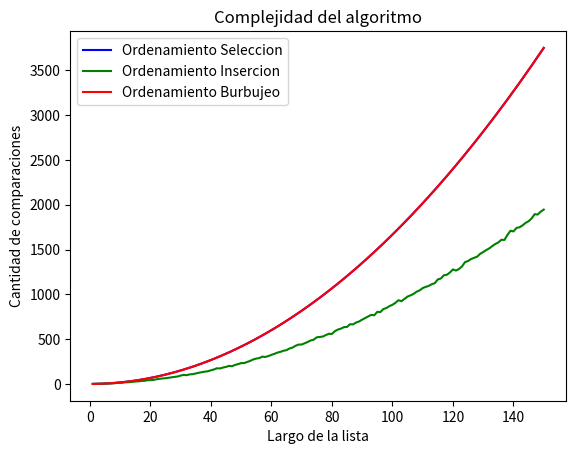

Write Python code to recreate this figure.
import matplotlib.pyplot as plt
import numpy as np


def ord_seleccion(lista):
    """Ordena una lista de elementos según el método de selección.
       Pre: los elementos de la lista deben ser comparables.
       Post: la lista está ordenada."""
    comparaciones = 0
    # posición final del segmento a tratar
    n = len(lista) - 1

    # mientras haya al menos 2 elementos para ordenar
    while n > 0:
        # posición del mayor valor del segmento
        p, comp = buscar_max(lista, 0, n)
        comparaciones += comp

        # intercambiar el valor que está en p con el valor que
        # está en la última posición del segmento
        lista[p], lista[n] = lista[n], lista[p]

        # reducir el segmento en 1
        n = n - 1
    return comparaciones

def buscar_max(lista, a, b):
    """Devuelve la posición del máximo elemento en un segmento de
       lista de elementos comparables.
       La lista no debe ser vacía.
       a y b son las posiciones inicial y final del segmento"""

    pos_max = a
    for i in range(a + 1, b + 1):
        if lista[i] > lista[pos_max]:
            pos_max = i
    return pos_max, b - a

def ord_insercion(lista):
    """Ordena una lista de elementos según el método de inserción.
       Pre: los elementos de la lista deben ser comparables.
       Post: la lista está ordenada."""
    comparaciones = 0
    for i in range(len(lista) - 1):
        # Si el elemento de la posición i+1 está desordenado respecto
        # al de la posición i, reubicarlo dentro del segmento [0:i]
        comparaciones += 1
        if lista[i + 1] < lista[i]:
            comparaciones += reubicar(lista, i + 1)
    return comparaciones

def reubicar(lista, p):
    """Reubica al elemento que está en la posición p de la lista
       dentro del segmento [0:p-1].
       Pre: p tiene que ser una posicion válida de lista."""
    comparaciones = 0
    v = lista[p]

    # Recorrer el segmento [0:p-1] de derecha a izquierda hasta
    # encontrar la posición j tal que lista[j-1] <= v < lista[j].
    j = p

    while j > 0 and v < lista[j - 1]:
        comparaciones += 1
        # Desplazar los elementos hacia la derecha, dejando lugar
        # para insertar el elemento v donde corresponda.
        lista[j] = lista[j - 1]
        j -= 1
    
    # Sumo una comparacion que corresponde a la entrada del while
    # Si es que no ingreso en el while
    if comparaciones == 0:
        comparaciones += 1
    lista[j] = v
    return comparaciones

def ord_burbujeo(lista):
    """
        Recibe una lista y la ordena utilizando ordenamiento burbuja
        Su complejidad es O(N^2), donde N es len(lista)
    """
    comparaciones = 0
    for i in range(len(lista) - 1):
        for j in range(len(lista) - 1 - i):
            comparaciones += 1 
            if lista[j] > lista[j+1]:
                lista[j], lista[j+1] = lista[j+1], lista[j]
    return comparaciones

def generar_lista(N):
    return np.random.choice(range(1, 1001), size=N, replace=True)

def generar_listas(Nmax):
    l = [generar_lista(e) for e, _ in enumerate(range((Nmax)), start= 1)]
    return l

def experimento(N, k):
    ops_seleccion = 0.0
    ops_insercion = 0.0
    ops_burbujeo = 0.0
    for lista in generar_listas(k):
        ops_seleccion += ord_seleccion(lista.copy())
        ops_insercion += ord_insercion(lista.copy())
        ops_burbujeo += ord_burbujeo(lista.copy())

    return (
        ops_seleccion/k,
        ops_insercion/k,
        ops_burbujeo/k
    )

def experimento_vectores(Nmax):
    comparaciones_seleccion = np.zeros(Nmax)
    comparaciones_insercion = np.zeros(Nmax)
    comparaciones_burbujeo = np.zeros(Nmax)
    for i in range(Nmax):
        comp_sel, comp_ins, comp_burb = experimento(Nmax, i+1)
        comparaciones_seleccion[i] += comp_sel
        comparaciones_insercion[i] += comp_ins
        comparaciones_burbujeo[i] += comp_burb

    rango = np.arange(Nmax) + 1
    plt.plot(rango, comparaciones_seleccion, color='blue', label = 'Ordenamiento Seleccion')
    plt.plot(rango, comparaciones_insercion, color='green', label = 'Ordenamiento Insercion')
    plt.plot(rango, comparaciones_burbujeo, color='red', label = 'Ordenamiento Burbujeo')
    plt.xlabel("Largo de la lista")
    plt.ylabel("Cantidad de comparaciones")
    plt.title("Complejidad del algoritmo")
    plt.legend()
    plt.show()


if __name__ == '__main__':
    experimento_vectores(150)
